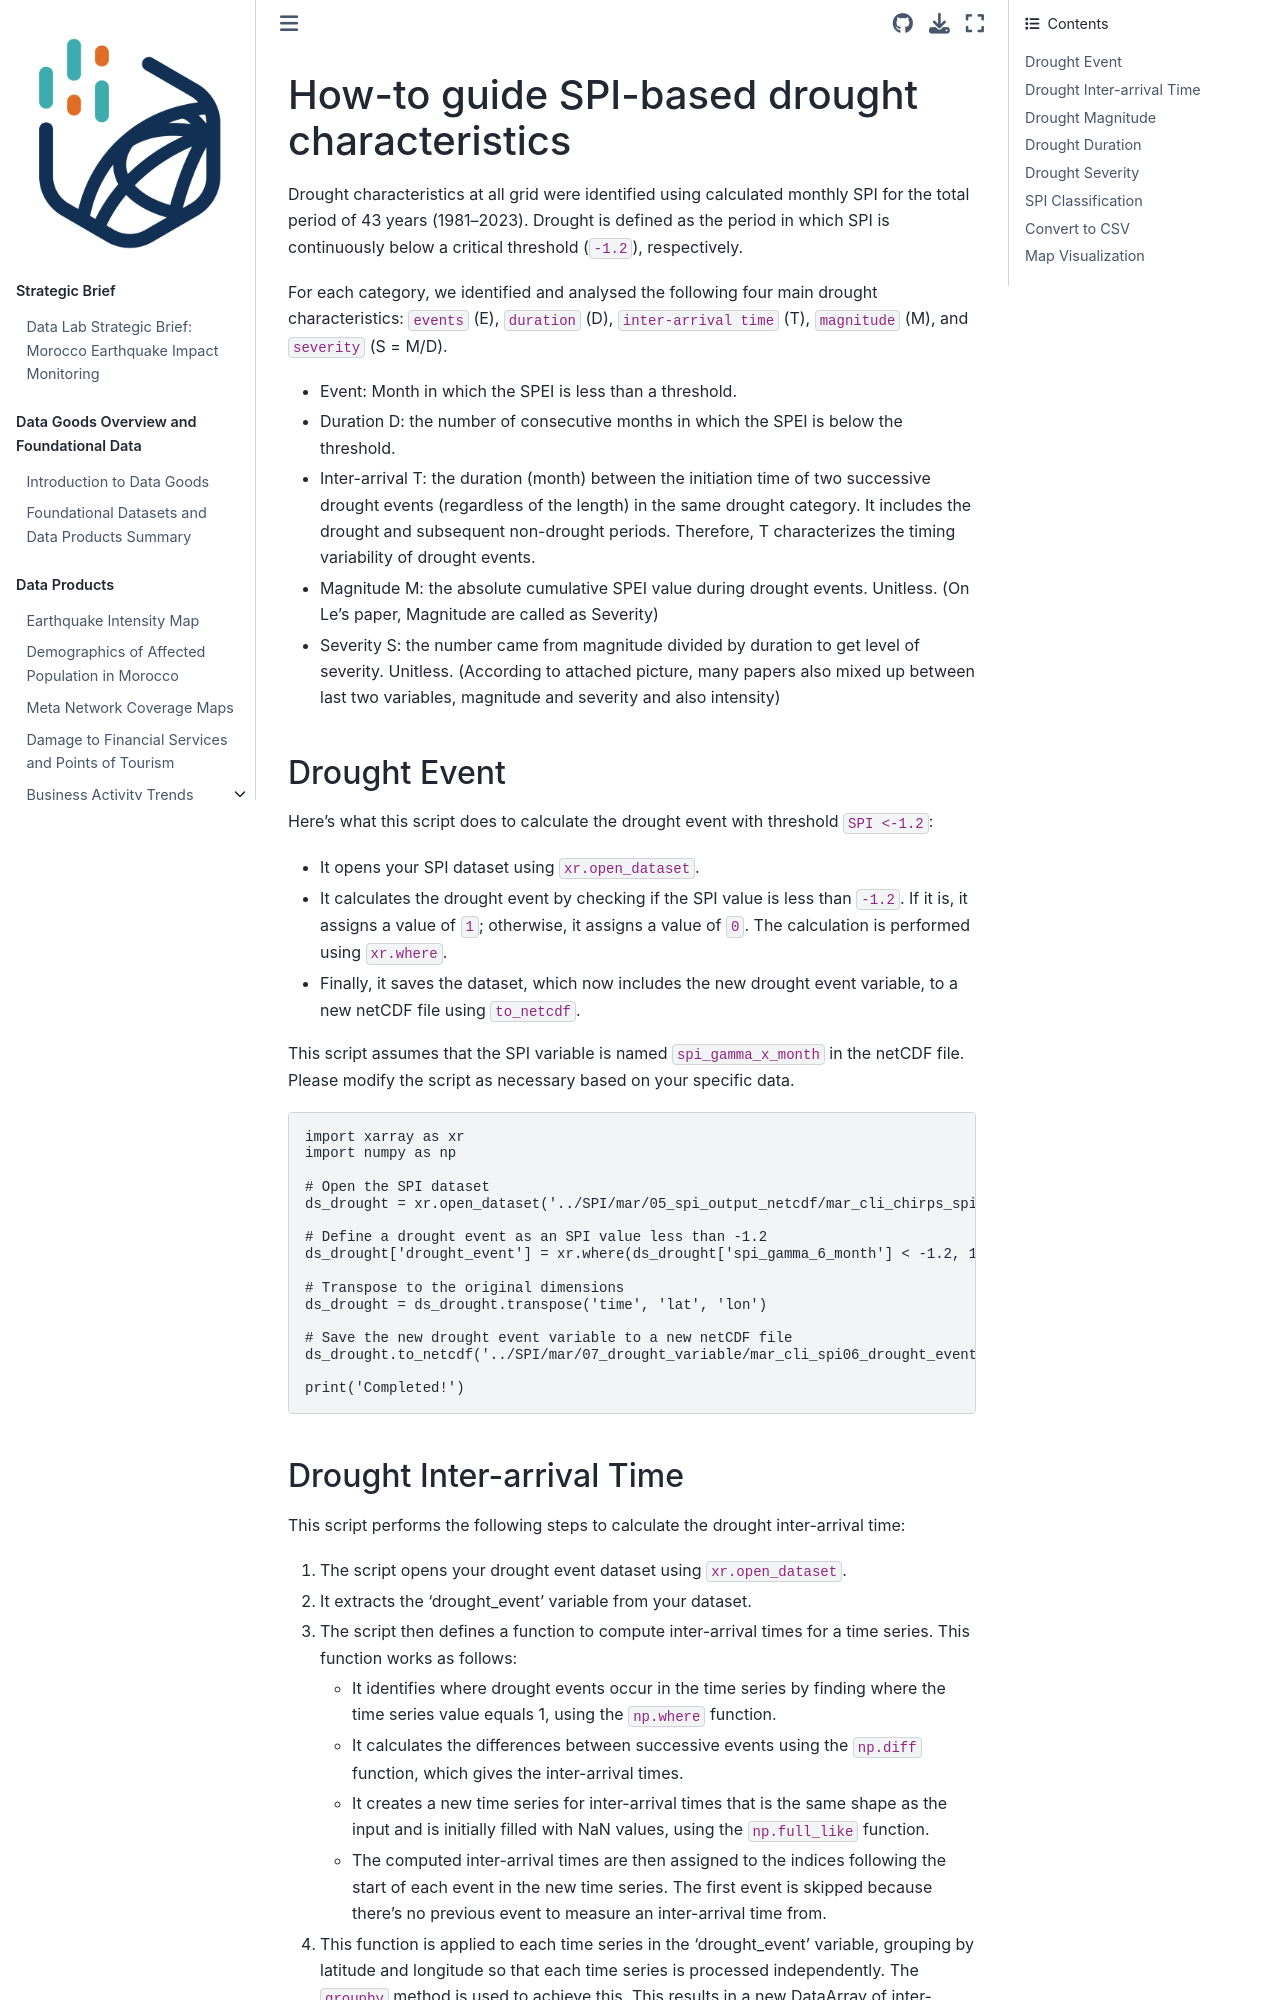

repository: datapartnership/morocco-earthquake-impact · page: docs/drought-howto-characteristics.html · generator: jekyll

# How-to guide SPI-based drought characteristics

Drought characteristics at all grid were identified using calculated monthly SPI for the total period of 43 years (1981–2023). Drought is defined as the period in which SPI is continuously below a critical threshold (`-1.2`), respectively. 

For each category, we identified and analysed the following four main drought characteristics: `events` (E), `duration` (D), `inter-arrival time` (T), `magnitude` (M), and `severity` (S = M/D).

* Event: Month in which the SPEI is less than a threshold.
* Duration D: the number of consecutive months in which the SPEI is below the threshold.
* Inter-arrival T: the duration (month) between the initiation time of two successive drought events (regardless of the length) in the same drought category. It includes the drought and subsequent non-drought periods. Therefore, T characterizes the timing variability of drought events.
* Magnitude M: the absolute cumulative SPEI value during drought events. Unitless. (On Le's paper, Magnitude are called as Severity)
* Severity S: the number came from magnitude divided by duration to get level of severity. Unitless. (According to attached picture, many papers also mixed up between last two variables, magnitude and severity and also intensity)

## Drought Event

Here's what this script does to calculate the drought event with threshold `SPI <-1.2`:

* It opens your SPI dataset using `xr.open_dataset`.
* It calculates the drought event by checking if the SPI value is less than `-1.2`. If it is, it assigns a value of `1`; otherwise, it assigns a value of `0`. The calculation is performed using `xr.where`.
* Finally, it saves the dataset, which now includes the new drought event variable, to a new netCDF file using `to_netcdf`.

This script assumes that the SPI variable is named `spi_gamma_x_month` in the netCDF file. Please modify the script as necessary based on your specific data.

```python
import xarray as xr
import numpy as np

# Open the SPI dataset
ds_drought = xr.open_dataset('../SPI/mar/05_spi_output_netcdf/mar_cli_chirps_spi_gamma_6_month.nc')

# Define a drought event as an SPI value less than -1.2
ds_drought['drought_event'] = xr.where(ds_drought['spi_gamma_6_month'] < -1.2, 1, ds_drought['spi_gamma_6_month'] * 0)

# Transpose to the original dimensions
ds_drought = ds_drought.transpose('time', 'lat', 'lon')

# Save the new drought event variable to a new netCDF file
ds_drought.to_netcdf('../SPI/mar/07_drought_variable/mar_cli_spi06_drought_event.nc')

print('Completed!')
```
